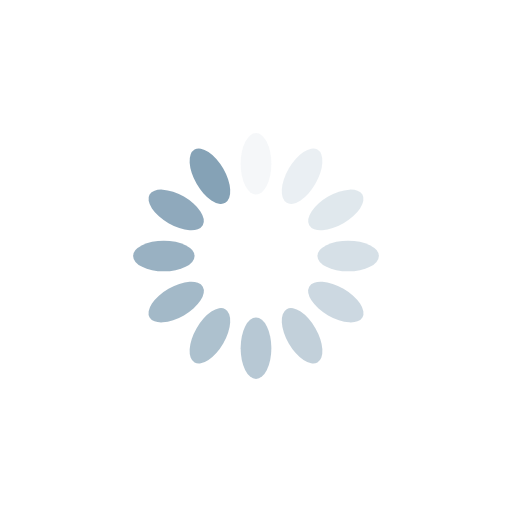
t = 0.00 s
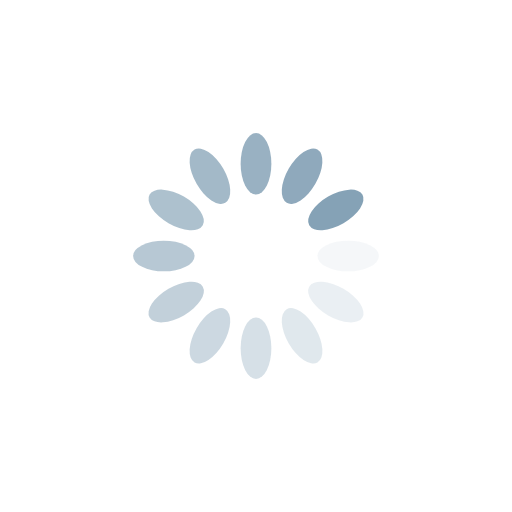
t = 0.25 s
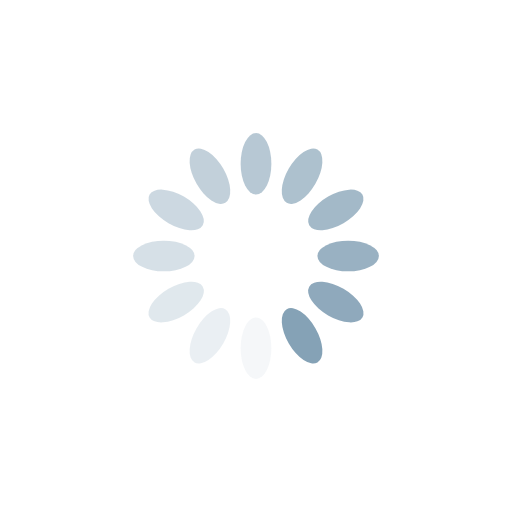
t = 0.50 s
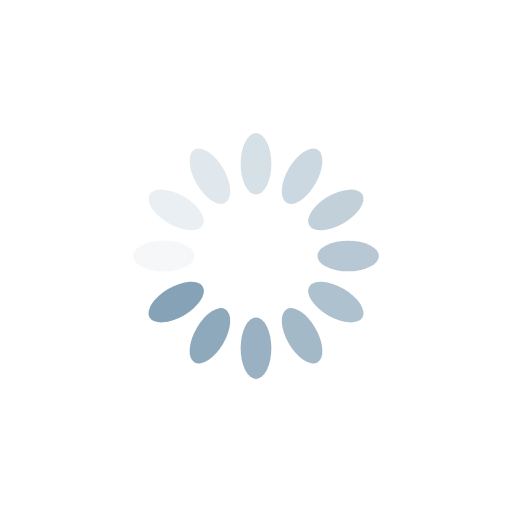
t = 0.75 s

The animated SVG that drew these frames (rendered in a browser with its animation timeline set to each time). Animation: 12 SMIL elements (animate=12); one cycle of 1.00 s, repeats indefinitely.

<?xml version="1.0" encoding="utf-8"?>
<svg xmlns="http://www.w3.org/2000/svg" xmlns:xlink="http://www.w3.org/1999/xlink" style="margin: auto; background: none; display: block; shape-rendering: auto;" width="200px" height="200px" viewBox="0 0 100 100" preserveAspectRatio="xMidYMid">
<g transform="rotate(0 50 50)">
  <rect x="47" y="26" rx="3" ry="6" width="6" height="12" fill="#85a2b6">
    <animate attributeName="opacity" values="1;0" keyTimes="0;1" dur="1s" begin="-0.9166666666666666s" repeatCount="indefinite"></animate>
  </rect>
</g><g transform="rotate(30 50 50)">
  <rect x="47" y="26" rx="3" ry="6" width="6" height="12" fill="#85a2b6">
    <animate attributeName="opacity" values="1;0" keyTimes="0;1" dur="1s" begin="-0.8333333333333334s" repeatCount="indefinite"></animate>
  </rect>
</g><g transform="rotate(60 50 50)">
  <rect x="47" y="26" rx="3" ry="6" width="6" height="12" fill="#85a2b6">
    <animate attributeName="opacity" values="1;0" keyTimes="0;1" dur="1s" begin="-0.75s" repeatCount="indefinite"></animate>
  </rect>
</g><g transform="rotate(90 50 50)">
  <rect x="47" y="26" rx="3" ry="6" width="6" height="12" fill="#85a2b6">
    <animate attributeName="opacity" values="1;0" keyTimes="0;1" dur="1s" begin="-0.6666666666666666s" repeatCount="indefinite"></animate>
  </rect>
</g><g transform="rotate(120 50 50)">
  <rect x="47" y="26" rx="3" ry="6" width="6" height="12" fill="#85a2b6">
    <animate attributeName="opacity" values="1;0" keyTimes="0;1" dur="1s" begin="-0.5833333333333334s" repeatCount="indefinite"></animate>
  </rect>
</g><g transform="rotate(150 50 50)">
  <rect x="47" y="26" rx="3" ry="6" width="6" height="12" fill="#85a2b6">
    <animate attributeName="opacity" values="1;0" keyTimes="0;1" dur="1s" begin="-0.5s" repeatCount="indefinite"></animate>
  </rect>
</g><g transform="rotate(180 50 50)">
  <rect x="47" y="26" rx="3" ry="6" width="6" height="12" fill="#85a2b6">
    <animate attributeName="opacity" values="1;0" keyTimes="0;1" dur="1s" begin="-0.4166666666666667s" repeatCount="indefinite"></animate>
  </rect>
</g><g transform="rotate(210 50 50)">
  <rect x="47" y="26" rx="3" ry="6" width="6" height="12" fill="#85a2b6">
    <animate attributeName="opacity" values="1;0" keyTimes="0;1" dur="1s" begin="-0.3333333333333333s" repeatCount="indefinite"></animate>
  </rect>
</g><g transform="rotate(240 50 50)">
  <rect x="47" y="26" rx="3" ry="6" width="6" height="12" fill="#85a2b6">
    <animate attributeName="opacity" values="1;0" keyTimes="0;1" dur="1s" begin="-0.25s" repeatCount="indefinite"></animate>
  </rect>
</g><g transform="rotate(270 50 50)">
  <rect x="47" y="26" rx="3" ry="6" width="6" height="12" fill="#85a2b6">
    <animate attributeName="opacity" values="1;0" keyTimes="0;1" dur="1s" begin="-0.16666666666666666s" repeatCount="indefinite"></animate>
  </rect>
</g><g transform="rotate(300 50 50)">
  <rect x="47" y="26" rx="3" ry="6" width="6" height="12" fill="#85a2b6">
    <animate attributeName="opacity" values="1;0" keyTimes="0;1" dur="1s" begin="-0.08333333333333333s" repeatCount="indefinite"></animate>
  </rect>
</g><g transform="rotate(330 50 50)">
  <rect x="47" y="26" rx="3" ry="6" width="6" height="12" fill="#85a2b6">
    <animate attributeName="opacity" values="1;0" keyTimes="0;1" dur="1s" begin="0s" repeatCount="indefinite"></animate>
  </rect>
</g>
<!-- [ldio] generated by https://loading.io/ --></svg>
